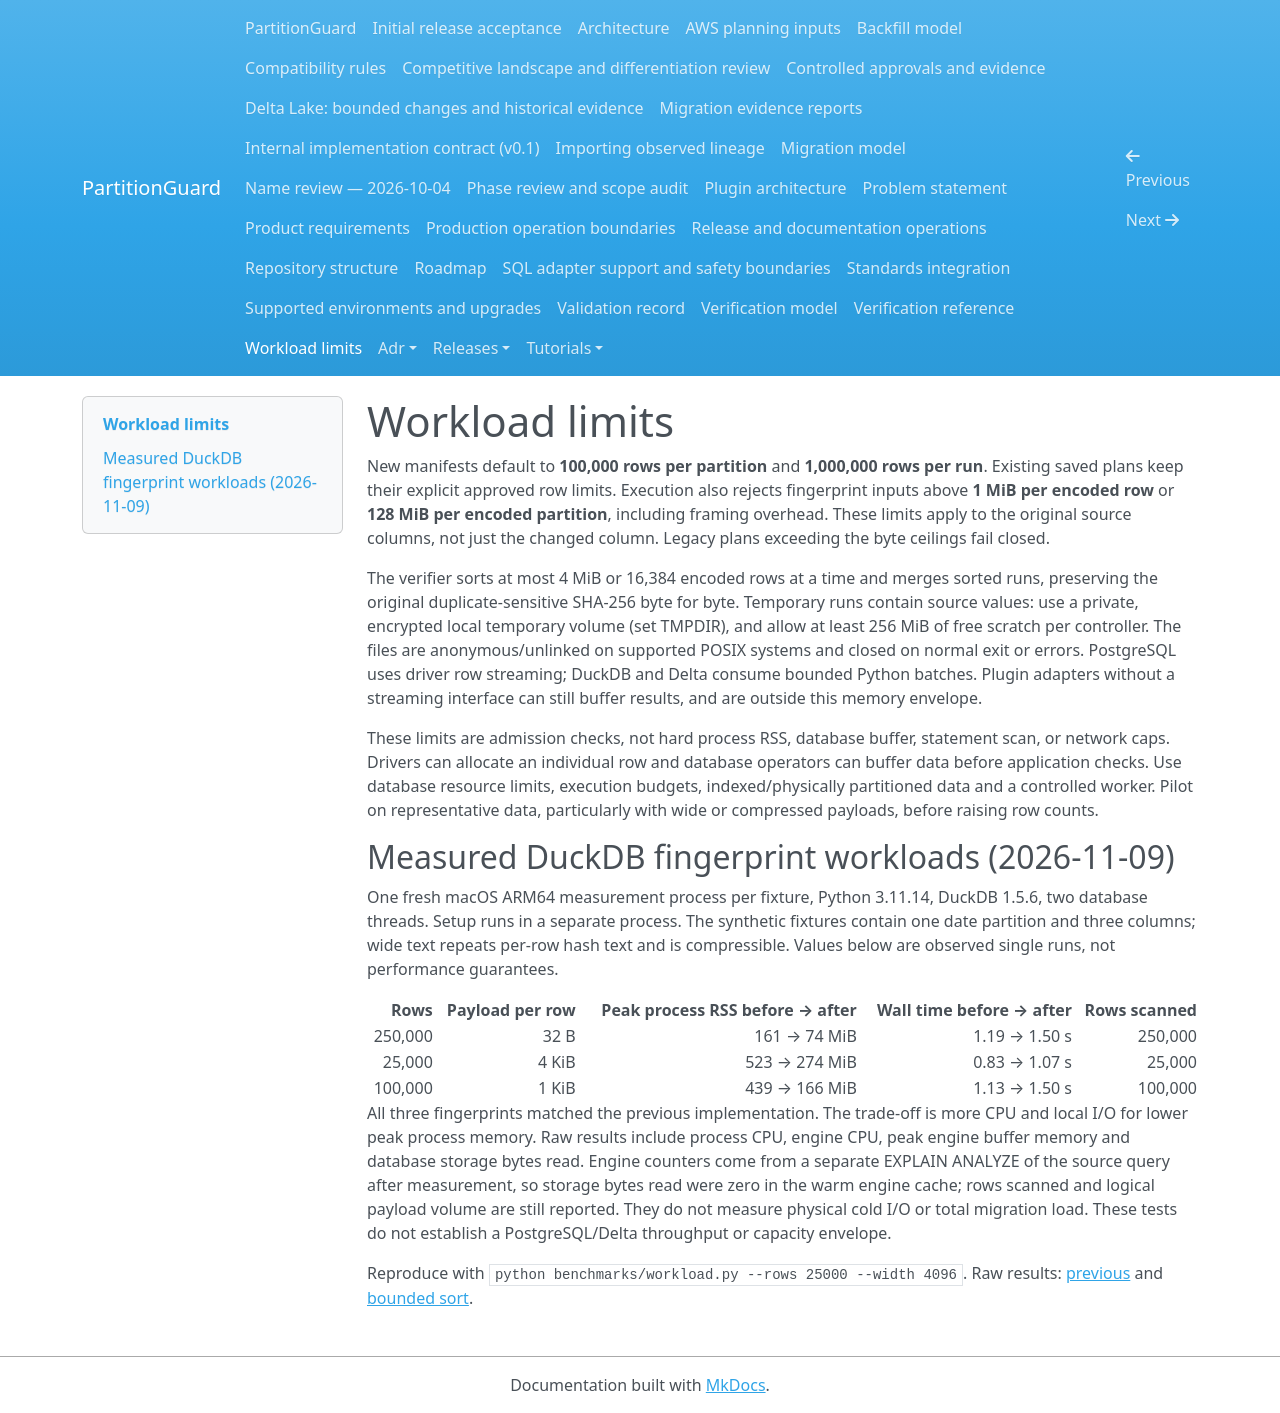

repository: andrebarrocas/partitionguard · page: workload-limits/index.html · generator: mkdocs

# Workload limits

New manifests default to **100,000 rows per partition** and **1,000,000
rows per run**. Existing saved plans keep their explicit approved row limits.
Execution also rejects fingerprint inputs above **1 MiB per encoded row**
or **128 MiB per encoded partition**, including framing overhead. These
limits apply to the original source columns, not just the changed column.
Legacy plans exceeding the byte ceilings fail closed.

The verifier sorts at most 4 MiB or 16,384 encoded rows at a time and merges
sorted runs, preserving the original duplicate-sensitive SHA-256 byte for byte.
Temporary runs contain source values: use a private, encrypted local temporary
volume (set TMPDIR), and allow at least 256 MiB of free scratch per controller.
The files are anonymous/unlinked on supported POSIX systems and closed on
normal exit or errors. PostgreSQL uses driver row streaming; DuckDB and Delta
consume bounded Python batches. Plugin adapters without a streaming interface
can still buffer results, and are outside this memory envelope.

These limits are admission checks, not hard process RSS, database buffer,
statement scan, or network caps. Drivers can allocate an individual row and
database operators can buffer data before application checks. Use database
resource limits, execution budgets, indexed/physically partitioned data and a
controlled worker. Pilot on representative data, particularly with wide or
compressed payloads, before raising row counts.

## Measured DuckDB fingerprint workloads (2026-11-09)

One fresh macOS ARM64 measurement process per fixture, Python 3.11.14,
DuckDB 1.5.6, two database threads. Setup runs in a separate process. The
synthetic fixtures contain one date partition and three columns; wide text
repeats per-row hash text and is compressible. Values below are observed
single runs, not performance guarantees.

| Rows | Payload per row | Peak process RSS before → after | Wall time before → after | Rows scanned |
|---:|---:|---:|---:|---:|
| 250,000 | 32 B | 161 → 74 MiB | 1.19 → 1.50 s | 250,000 |
| 25,000 | 4 KiB | 523 → 274 MiB | 0.83 → 1.07 s | 25,000 |
| 100,000 | 1 KiB | 439 → 166 MiB | 1.13 → 1.50 s | 100,000 |

All three fingerprints matched the previous implementation. The trade-off
is more CPU and local I/O for lower peak process memory. Raw results include
process CPU, engine CPU, peak engine buffer memory and database storage
bytes read. Engine counters come from a separate EXPLAIN ANALYZE of the
source query after measurement, so storage bytes read were zero in the warm
engine cache; rows scanned and logical payload volume are still reported.
They do not measure physical cold I/O or total migration load. These tests do
not establish a PostgreSQL/Delta throughput or capacity envelope.

Reproduce with `python benchmarks/workload.py --rows 25000 --width 4096`.
Raw results: [previous](https://github.com/andrebarrocas/partitionguard/blob/main/benchmarks/workload-before.jsonl) and
[bounded sort](https://github.com/andrebarrocas/partitionguard/blob/main/benchmarks/workload-after.jsonl).
